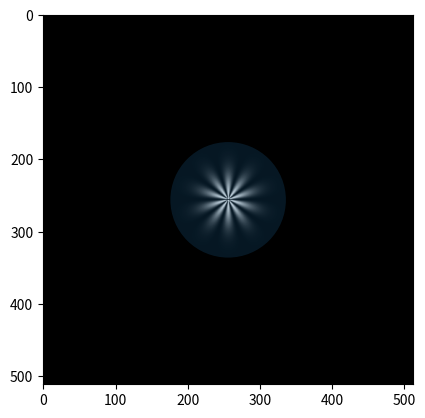

The script that saved this image:
import numpy as np

def get_function_radius(array, tol=1e-4):
    """
    Get a first estimation of the radius of the function defined in array.
    To do so, we assume functions with radial symmetry and check whether
    there exist some value smaller than V = array.max()*tol. If it
    exists, we return the distance from that point to the origin. If not,
    the function returns None.
    """
    vmax = array.max()*tol
    # FIXME: We just do a quick check by collapsing to a single dimension the array...
    try:
        ny, nx = array.shape
    except:
        raise ValueError("Input array must be 2D.")

    if ny > nx:
        sg_array = np.mean(array, axis=0)
        r0 = ny//2
    else:
        sg_array = np.mean(array, axis=-1)
        r0 = nx//2

    mask = sg_array > vmax
    radius = np.argwhere(mask)[0]
    
    if radius:
        return abs(radius[0]-r0)

if __name__ == "__main__":
    import matplotlib.pyplot as plt
    from matplotlib.patches import Circle
    n = 512
    ny, nx = np.mgrid[-n//2:n//2, -n//2:n//2]
    phi = np.arctan2(ny, nx)

    sigma = 32
    m = 8
    fun = np.exp(-(ny*ny+nx*nx)*.5/sigma**2)*np.sin(5*phi)
    fun *= fun

    r = get_function_radius(fun)
    print(f"Expected: True  === Got: {True if r else False}")
    fig, ax = plt.subplots()
    plt.imshow(fun, cmap="gray")
    circ = Circle((n//2, n//2), r, alpha=0.2)
    ax.add_patch(circ)

    sigma = 256
    fun = np.exp(-(ny*ny+nx*nx)*.5/sigma**2)

    r = get_function_radius(fun)
    print(f"Expected: False === Got: {True if r else False}")

    plt.show()
